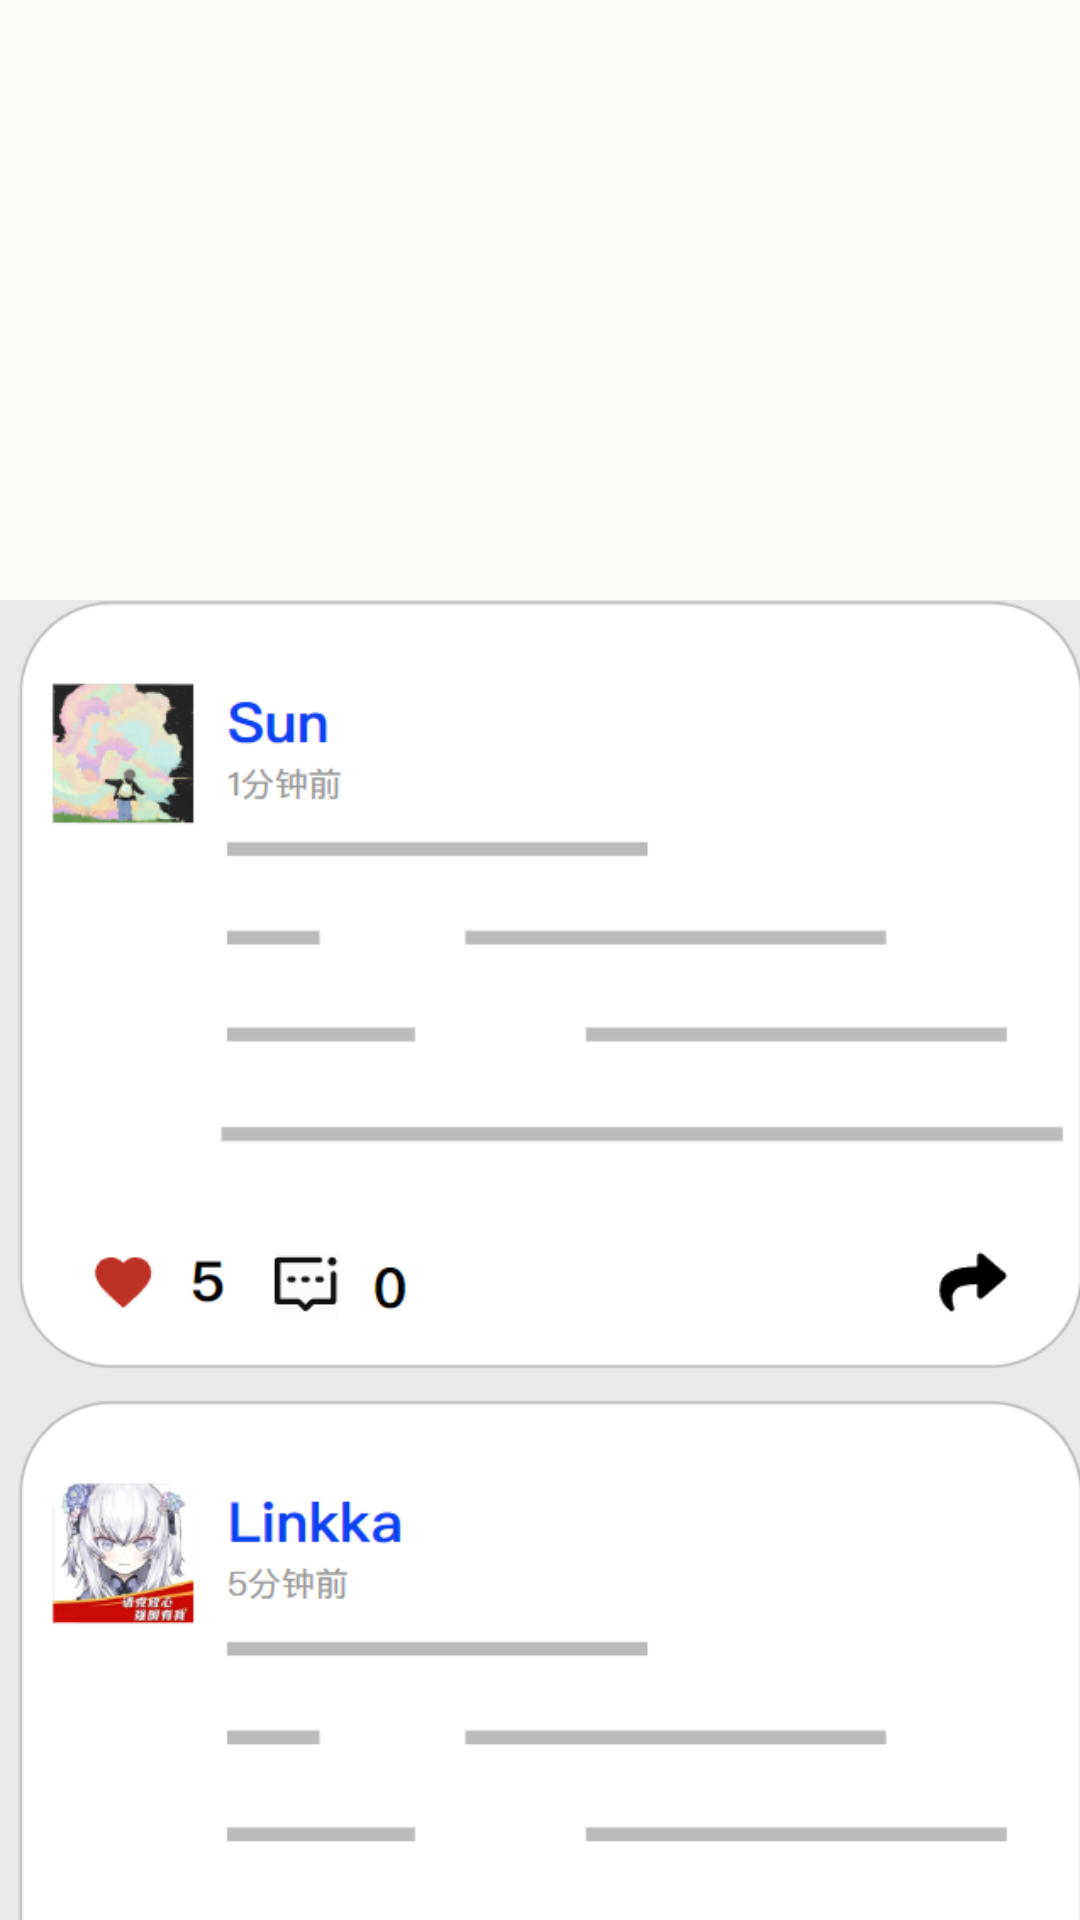

Reconstruct the res/layout file that produces this screen, plus the resources it refers to.
<!-- AndroidManifest.xml: application theme Theme.TangXiao -->
<!-- res/layout/fragment_home.xml -->
<?xml version="1.0" encoding="utf-8"?>
<RelativeLayout xmlns:android="http://schemas.android.com/apk/res/android"
    xmlns:tools="http://schemas.android.com/tools"
    android:layout_width="match_parent"
    android:layout_height="match_parent"
    tools:context=".fragment.InfoFragment">

    


    <RelativeLayout
        android:layout_width="wrap_content"

        android:layout_height="148dp"
        android:layout_centerHorizontal="true"
        android:layout_marginLeft="0dp"
        android:layout_marginTop="5dp"
        android:layout_marginRight="0dp"
        android:background="@drawable/shequ1"
        android:elevation="20dp">

    </RelativeLayout>

    <RelativeLayout
        android:layout_width="404dp"

        android:layout_height="559dp"
        android:layout_centerHorizontal="true"
        android:layout_marginLeft="0dp"
        android:layout_marginTop="200dp"
        android:layout_marginRight="0dp"
        android:background="@drawable/shequ2"
        android:elevation="20dp">


    </RelativeLayout>

</RelativeLayout>
<!-- resources referenced by this layout -->
<resources>
  <style name="Theme.TangXiao" parent="Theme.Material3.Light.NoActionBar">
          <item name="colorPrimary">@color/md_theme_light_primary</item>
          <item name="colorOnPrimary">@color/md_theme_light_onPrimary</item>
          <item name="colorPrimaryContainer">@color/md_theme_light_primaryContainer</item>
          <item name="colorOnPrimaryContainer">@color/md_theme_light_onPrimaryContainer</item>
          <item name="colorSecondary">@color/md_theme_light_secondary</item>
          <item name="colorOnSecondary">@color/md_theme_light_onSecondary</item>
          <item name="colorSecondaryContainer">@color/md_theme_light_secondaryContainer</item>
          <item name="colorOnSecondaryContainer">@color/md_theme_light_onSecondaryContainer</item>
          <item name="colorTertiary">@color/md_theme_light_tertiary</item>
          <item name="colorOnTertiary">@color/md_theme_light_onTertiary</item>
          <item name="colorTertiaryContainer">@color/md_theme_light_tertiaryContainer</item>
          <item name="colorOnTertiaryContainer">@color/md_theme_light_onTertiaryContainer</item>
          <item name="colorError">@color/md_theme_light_error</item>
          <item name="colorErrorContainer">@color/md_theme_light_errorContainer</item>
          <item name="colorOnError">@color/md_theme_light_onError</item>
          <item name="colorOnErrorContainer">@color/md_theme_light_onErrorContainer</item>
          <item name="android:colorBackground">@color/md_theme_light_background</item>
          <item name="colorOnBackground">@color/md_theme_light_onBackground</item>
          <item name="colorSurface">@color/md_theme_light_surface</item>
          <item name="colorOnSurface">@color/md_theme_light_onSurface</item>
          <item name="colorSurfaceVariant">@color/md_theme_light_surfaceVariant</item>
          <item name="colorOnSurfaceVariant">@color/md_theme_light_onSurfaceVariant</item>
          <item name="colorOutline">@color/md_theme_light_outline</item>
          <item name="colorOnSurfaceInverse">@color/md_theme_light_inverseOnSurface</item>
          <item name="colorSurfaceInverse">@color/md_theme_light_inverseSurface</item>
          <item name="elevationOverlayColor">@color/md_theme_light_surfaceTint</item>
          <item name="colorPrimaryInverse">@color/md_theme_light_inversePrimary</item>
      </style>
  <color name="md_theme_light_primary">#006C4B</color>
  <color name="md_theme_light_onPrimary">#FFFFFF</color>
  <color name="md_theme_light_primaryContainer">#72FBC2</color>
  <color name="md_theme_light_onPrimaryContainer">#002114</color>
  <color name="md_theme_light_secondary">#4D6357</color>
  <color name="md_theme_light_onSecondary">#FFFFFF</color>
  <color name="md_theme_light_secondaryContainer">#CFE9D9</color>
  <color name="md_theme_light_onSecondaryContainer">#0A1F16</color>
  <color name="md_theme_light_tertiary">#3D6373</color>
  <color name="md_theme_light_onTertiary">#FFFFFF</color>
  <color name="md_theme_light_tertiaryContainer">#C1E9FB</color>
  <color name="md_theme_light_onTertiaryContainer">#001F29</color>
  <color name="md_theme_light_error">#BA1A1A</color>
  <color name="md_theme_light_errorContainer">#FFDAD6</color>
  <color name="md_theme_light_onError">#FFFFFF</color>
  <color name="md_theme_light_onErrorContainer">#410002</color>
  <color name="md_theme_light_background">#FBFDF9</color>
  <color name="md_theme_light_onBackground">#191C1A</color>
  <color name="md_theme_light_surface">#FBFDF9</color>
  <color name="md_theme_light_onSurface">#191C1A</color>
  <color name="md_theme_light_surfaceVariant">#DBE5DD</color>
  <color name="md_theme_light_onSurfaceVariant">#404943</color>
  <color name="md_theme_light_outline">#707973</color>
  <color name="md_theme_light_inverseOnSurface">#EFF1ED</color>
  <color name="md_theme_light_inverseSurface">#2E312F</color>
  <color name="md_theme_light_surfaceTint">#006C4B</color>
  <color name="md_theme_light_inversePrimary">#52DEA7</color>
</resources>
